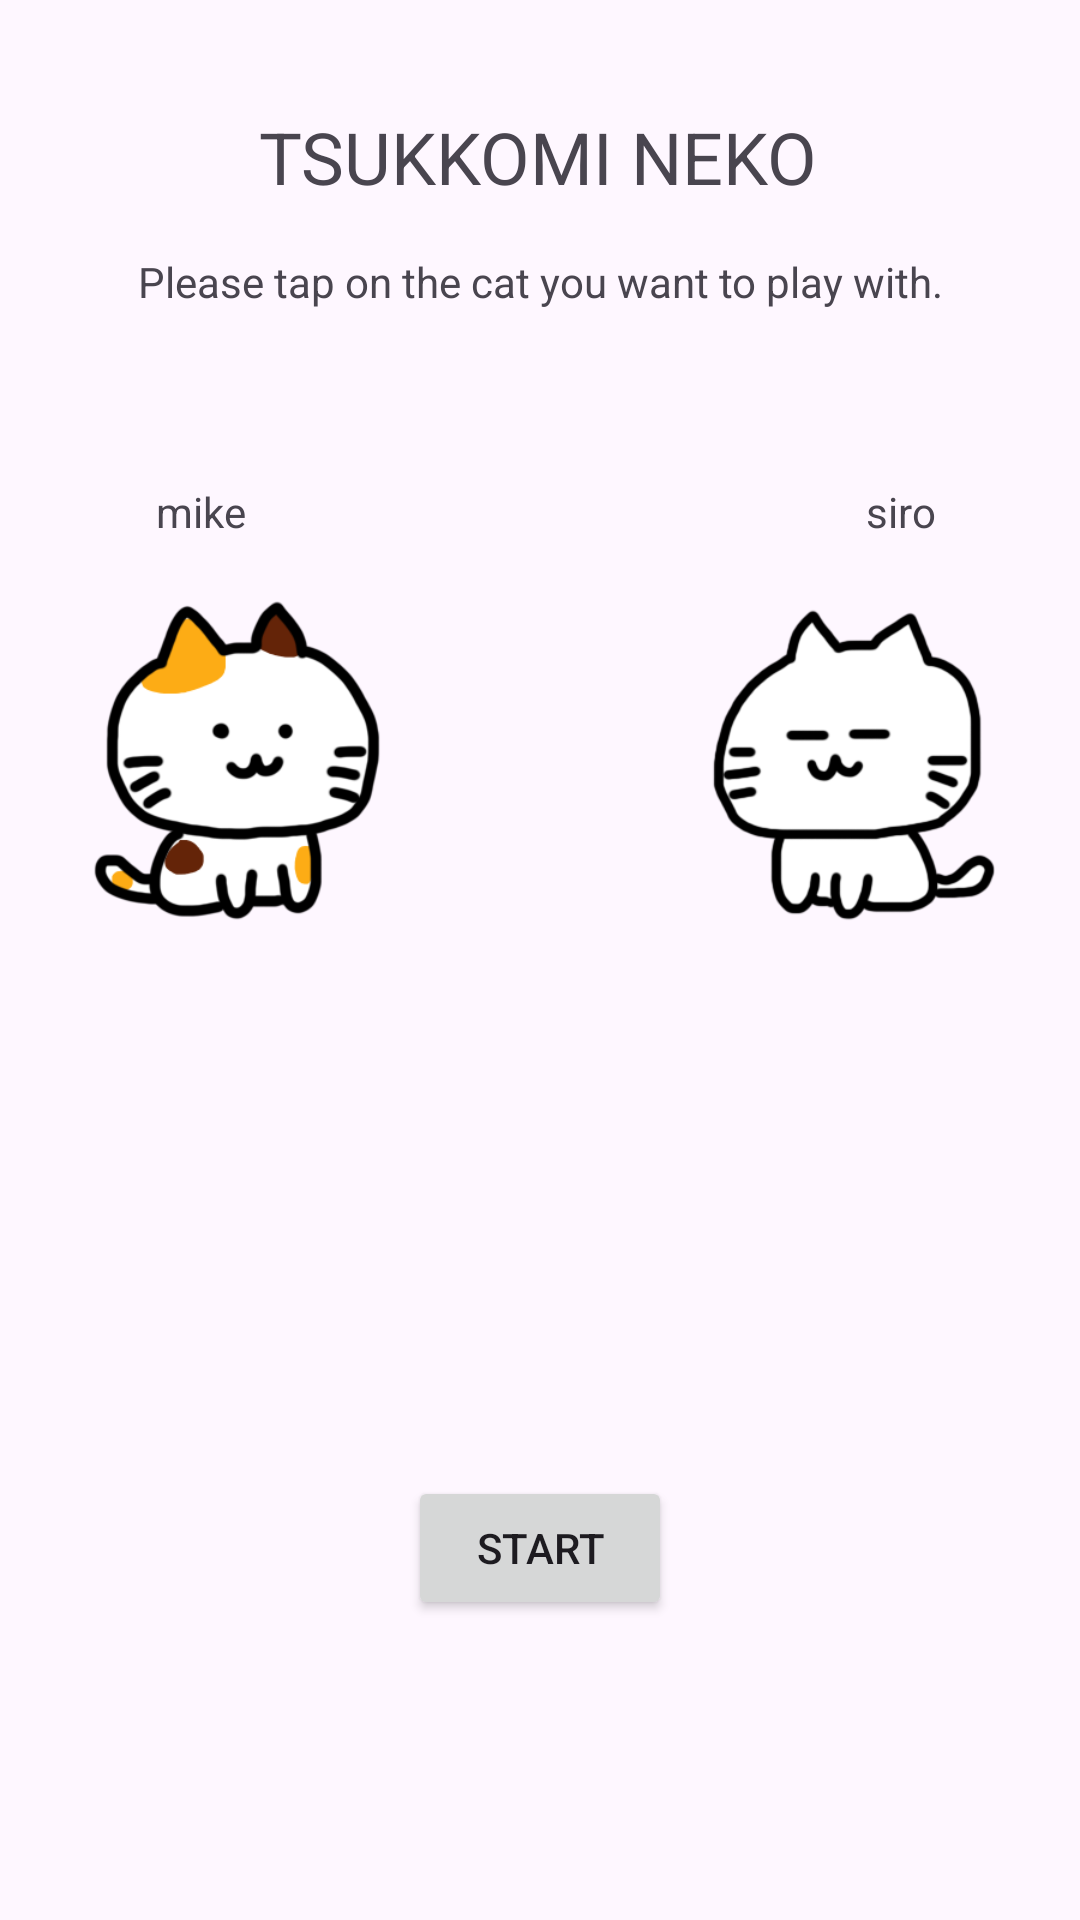

Layout XML and referenced resources for this Android screen:
<!-- AndroidManifest.xml: application theme Theme.Neko -->
<!-- res/layout/activity_main.xml -->
<?xml version="1.0" encoding="utf-8"?>
<androidx.constraintlayout.widget.ConstraintLayout xmlns:android="http://schemas.android.com/apk/res/android"
    xmlns:app="http://schemas.android.com/apk/res-auto"
    xmlns:tools="http://schemas.android.com/tools"
    android:layout_width="match_parent"
    android:layout_height="match_parent"
    tools:context=".MainActivity">

    <ImageView
        android:id="@+id/imgMike"
        android:layout_width="160dp"
        android:layout_height="160dp"
        android:layout_marginStart="100dp"
        android:layout_marginTop="180dp"
        app:layout_constraintEnd_toStartOf="@+id/imgSiro"
        app:layout_constraintHorizontal_bias="0.5"
        app:layout_constraintHorizontal_chainStyle="spread"
        app:layout_constraintStart_toStartOf="parent"
        app:layout_constraintTop_toTopOf="parent"
        app:srcCompat="@drawable/mike0" />

    <ImageView
        android:id="@+id/imgSiro"
        android:layout_width="160dp"
        android:layout_height="160dp"
        android:layout_marginTop="180dp"
        android:layout_marginEnd="100dp"
        app:layout_constraintEnd_toEndOf="parent"
        app:layout_constraintHorizontal_bias="0.5"
        app:layout_constraintStart_toEndOf="@+id/imgMike"
        app:layout_constraintTop_toTopOf="parent"
        app:srcCompat="@drawable/siro0" />

    <TextView
        android:id="@+id/txtTsukkomi"
        android:layout_width="wrap_content"
        android:layout_height="wrap_content"
        android:layout_marginTop="36dp"
        android:text="@string/title"
        android:textSize="24sp"
        app:layout_constraintEnd_toEndOf="parent"
        app:layout_constraintHorizontal_bias="0.497"
        app:layout_constraintStart_toStartOf="parent"
        app:layout_constraintTop_toTopOf="parent" />

    <Button
        android:id="@+id/btnStart"
        android:layout_width="wrap_content"
        android:layout_height="wrap_content"
        android:layout_marginBottom="100dp"
        android:text="@string/start"
        app:layout_constraintBottom_toBottomOf="parent"
        app:layout_constraintEnd_toEndOf="parent"
        app:layout_constraintStart_toStartOf="parent" />

    <TextView
        android:id="@+id/txtChoose"
        android:layout_width="wrap_content"
        android:layout_height="wrap_content"
        android:layout_marginTop="16dp"
        android:text="@string/choose"
        app:layout_constraintEnd_toEndOf="parent"
        app:layout_constraintStart_toStartOf="parent"
        app:layout_constraintTop_toBottomOf="@+id/txtTsukkomi" />

    <TextView
        android:id="@+id/txtLeft"
        android:layout_width="wrap_content"
        android:layout_height="wrap_content"
        android:layout_marginStart="32dp"
        android:text="@string/mike"
        app:layout_constraintBottom_toTopOf="@+id/imgMike"
        app:layout_constraintStart_toStartOf="@+id/imgMike" />

    <TextView
        android:id="@+id/txtRight"
        android:layout_width="wrap_content"
        android:layout_height="wrap_content"
        android:layout_marginEnd="28dp"
        android:text="@string/siro"
        app:layout_constraintBottom_toTopOf="@+id/imgSiro"
        app:layout_constraintEnd_toEndOf="@+id/imgSiro" />

</androidx.constraintlayout.widget.ConstraintLayout>
<!-- resources referenced by this layout -->
<resources>
  <!-- drawable mike0: png bitmap (drawable, 25405 bytes) -->
  <!-- drawable siro0: png bitmap (drawable, 22250 bytes) -->
  <string name="choose">Please tap on the cat you want to play with.</string>
  <string name="mike">mike</string>
  <string name="siro">siro</string>
  <string name="start">START</string>
  <string name="title">TSUKKOMI NEKO</string>
  <style name="Theme.Neko" parent="Base.Theme.Neko" />
  <style name="Base.Theme.Neko" parent="Theme.Material3.DayNight.NoActionBar">
          
          
      </style>
</resources>
